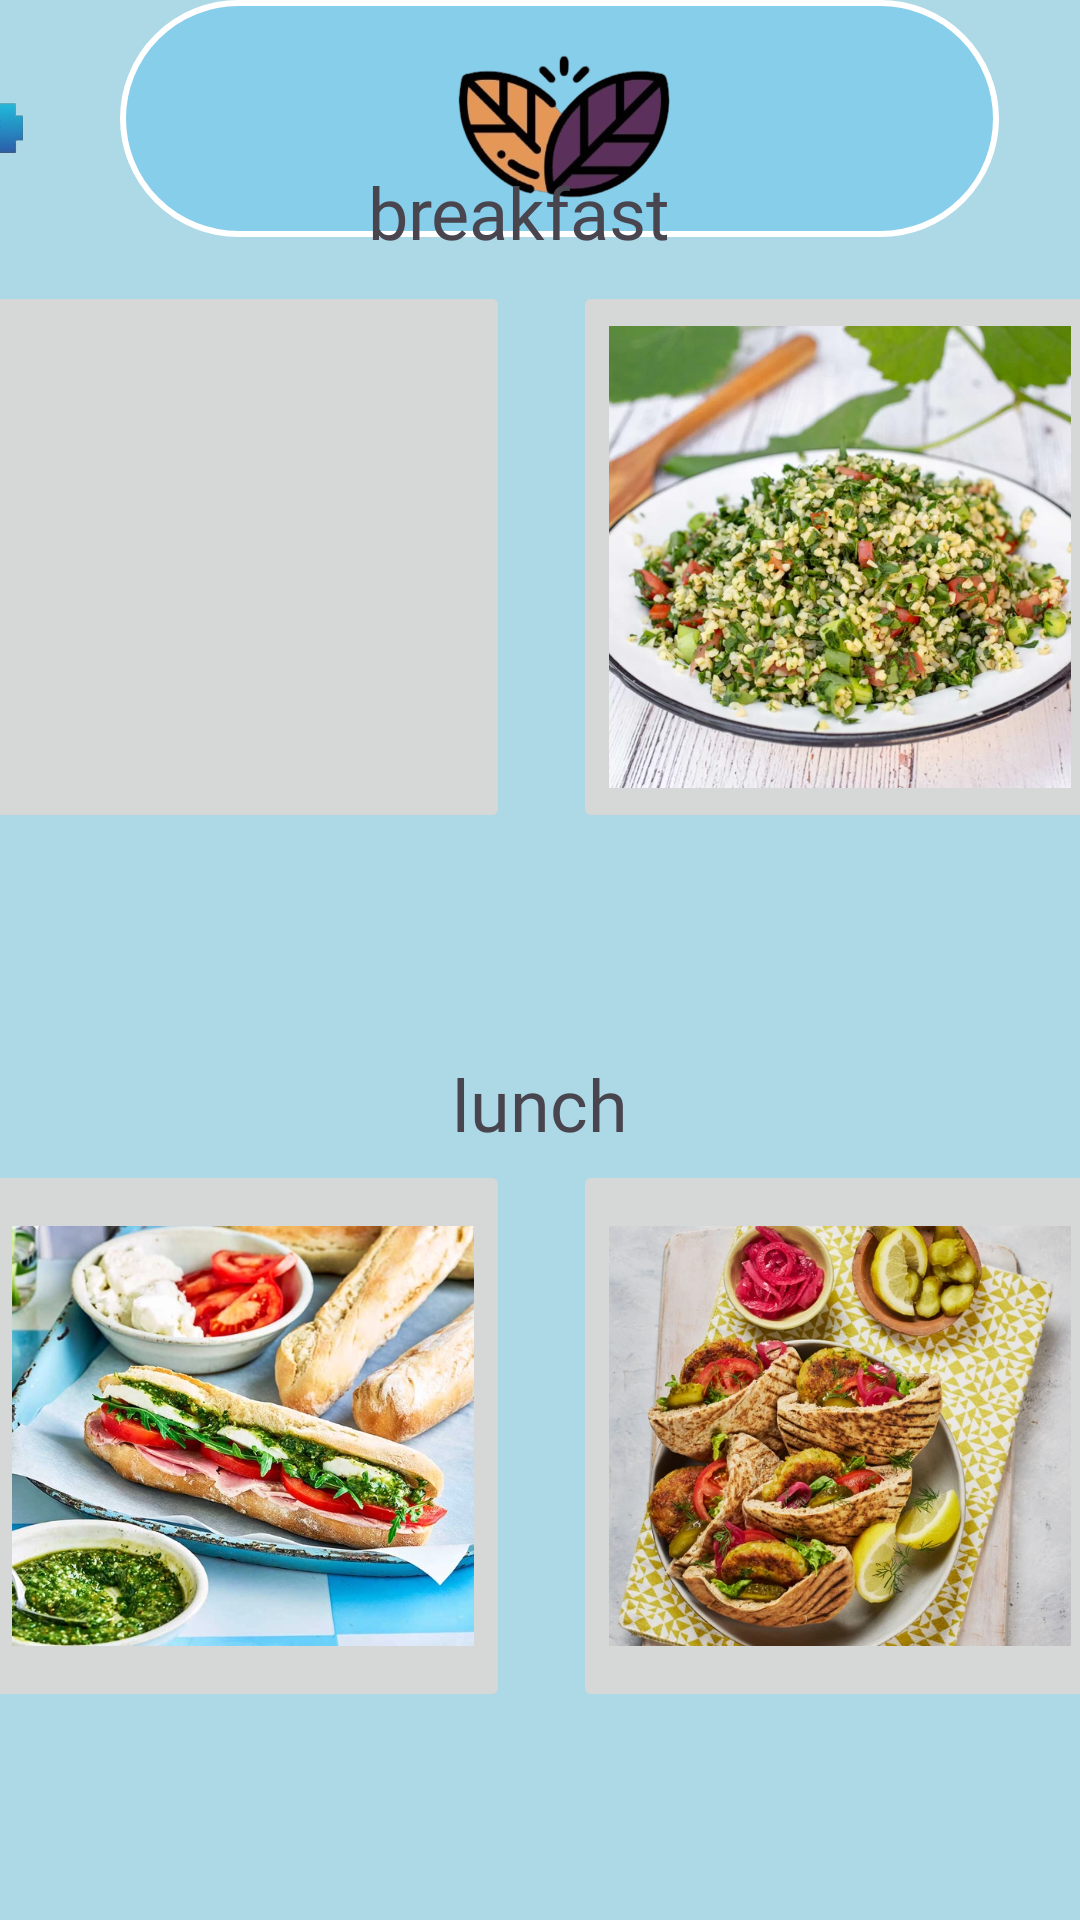

This screen was rendered from an Android layout file. Write that file and the resources it references.
<!-- AndroidManifest.xml: application theme Theme.ForkLore_Real -->
<!-- res/layout/activity_page_main.xml -->
<?xml version="1.0" encoding="utf-8"?>
<androidx.constraintlayout.widget.ConstraintLayout xmlns:android="http://schemas.android.com/apk/res/android"
    xmlns:app="http://schemas.android.com/apk/res-auto"
    xmlns:tools="http://schemas.android.com/tools"
    android:id="@+id/main"
    android:layout_width="match_parent"
    android:layout_height="match_parent"
    android:background="#ADD8E6"
    tools:context=".PageMain">

    <ImageView
        android:id="@+id/imageView3"
        android:layout_width="293dp"
        android:layout_height="79dp"
        android:layout_marginStart="40dp"
        android:layout_marginEnd="68dp"
        android:layout_marginBottom="613dp"
        android:background="@drawable/logo_bkg"
        app:layout_constraintBottom_toBottomOf="parent"
        app:layout_constraintEnd_toEndOf="parent"
        app:layout_constraintHorizontal_bias="0.0"
        app:layout_constraintStart_toStartOf="parent"
        app:layout_constraintTop_toTopOf="parent"
        app:layout_constraintVertical_bias="0.0"
        app:srcCompat="@drawable/leavs" />

    <ImageButton
        android:id="@+id/imageButton"
        android:layout_width="55dp"
        android:layout_height="86dp"
        android:layout_marginStart="1dp"
        android:layout_marginEnd="348dp"
        android:layout_marginBottom="634dp"
        android:background="#00FFFFFF"
        android:scaleType="fitCenter"
        app:layout_constraintBottom_toBottomOf="parent"
        app:layout_constraintEnd_toEndOf="parent"
        app:layout_constraintHorizontal_bias="0.818"
        app:layout_constraintStart_toStartOf="parent"
        app:layout_constraintTop_toTopOf="parent"
        app:layout_constraintVertical_bias="0.0"
        app:srcCompat="@drawable/battery"
        tools:ignore="SpeakableTextPresentCheck" />

    <ScrollView
        android:layout_width="409dp"
        android:layout_height="650dp"
        android:layout_marginTop="80dp"
        android:layout_marginBottom="1dp"
        app:layout_constraintBottom_toBottomOf="parent"
        app:layout_constraintEnd_toEndOf="parent"
        app:layout_constraintHorizontal_bias="0.5"
        app:layout_constraintStart_toStartOf="parent"
        app:layout_constraintTop_toTopOf="parent"
        tools:ignore="SpeakableTextPresentCheck"
        android:fillViewport="true">

        <androidx.constraintlayout.widget.ConstraintLayout
            android:id="@+id/linearLayout"
            android:layout_width="match_parent"
            android:layout_height="wrap_content">

            <ImageButton
                android:id="@+id/imageButton2"
                android:layout_width="178dp"
                android:layout_height="184dp"
                android:layout_marginStart="16dp"
                android:layout_marginTop="59dp"
                android:layout_marginEnd="215dp"
                android:layout_marginBottom="407dp"
                android:onClick="OnPancakes"
                android:scaleType="fitCenter"
                app:layout_constraintBottom_toBottomOf="parent"
                app:layout_constraintEnd_toEndOf="parent"
                app:layout_constraintHorizontal_bias="0.0"
                app:layout_constraintStart_toStartOf="parent"
                app:layout_constraintTop_toTopOf="parent"
                app:layout_constraintVertical_bias="0.0"
                app:srcCompat="@drawable/img1"
                tools:ignore="SpeakableTextPresentCheck" />

            <ImageButton
                android:id="@+id/imageButton3"
                android:layout_width="178dp"
                android:layout_height="184dp"
                android:layout_marginStart="215dp"
                android:layout_marginTop="59dp"
                android:layout_marginEnd="16dp"
                android:layout_marginBottom="407dp"
                android:onClick="OnBorgol"
                android:scaleType="fitCenter"
                app:layout_constraintBottom_toBottomOf="parent"
                app:layout_constraintEnd_toEndOf="parent"
                app:layout_constraintHorizontal_bias="0.0"
                app:layout_constraintStart_toStartOf="parent"
                app:layout_constraintTop_toTopOf="parent"
                app:layout_constraintVertical_bias="0.0"
                app:srcCompat="@drawable/img2"
                tools:ignore="SpeakableTextPresentCheck" />

            <TextView
                android:id="@+id/textView"
                android:layout_width="148dp"
                android:layout_height="28dp"
                android:layout_marginStart="130dp"
                android:layout_marginTop="317dp"
                android:layout_marginEnd="131dp"
                android:layout_marginBottom="509dp"
                android:fontFamily="@font/berkshire_swash"
                android:text="lunch"
                android:textAlignment="center"
                android:textSize="24sp"
                app:layout_constraintBottom_toBottomOf="parent"
                app:layout_constraintEnd_toEndOf="parent"
                app:layout_constraintStart_toStartOf="parent"
                app:layout_constraintTop_toTopOf="parent" />

            <ImageButton
                android:id="@+id/imageButton4"
                android:layout_width="178dp"
                android:layout_height="184dp"
                android:layout_marginStart="16dp"
                android:layout_marginTop="352dp"
                android:layout_marginEnd="215dp"
                android:layout_marginBottom="318dp"
                android:onClick="OnSandwich"
                android:scaleType="fitCenter"
                app:layout_constraintBottom_toBottomOf="parent"
                app:layout_constraintEnd_toEndOf="parent"
                app:layout_constraintStart_toStartOf="parent"
                app:layout_constraintTop_toTopOf="parent"
                app:srcCompat="@drawable/img3"
                tools:ignore="MissingConstraints,SpeakableTextPresentCheck" />

            <ImageButton
                android:id="@+id/imageButton5"
                android:layout_width="178dp"
                android:layout_height="184dp"
                android:layout_marginStart="215dp"
                android:layout_marginTop="352dp"
                android:layout_marginEnd="16dp"
                android:layout_marginBottom="318dp"
                android:onClick="OnFalafel"
                android:scaleType="fitCenter"
                app:layout_constraintBottom_toBottomOf="parent"
                app:layout_constraintEnd_toEndOf="parent"
                app:layout_constraintStart_toStartOf="parent"
                app:layout_constraintTop_toTopOf="parent"
                app:srcCompat="@drawable/img4"
                tools:ignore="MissingConstraints,SpeakableTextPresentCheck" />

            <TextView
                android:id="@+id/textView"
                android:layout_width="162dp"
                android:layout_height="41dp"
                android:fontFamily="@font/berkshire_swash"
                android:text="breakfast"
                android:textAlignment="center"
                android:textSize="24sp"
                app:layout_constraintBottom_toBottomOf="parent"
                app:layout_constraintEnd_toEndOf="parent"
                app:layout_constraintHorizontal_bias="0.469"
                app:layout_constraintStart_toStartOf="parent"
                app:layout_constraintTop_toTopOf="parent"
                app:layout_constraintVertical_bias="0.024"
                tools:ignore="DuplicateIds" />

            <ImageButton
                android:id="@+id/imageButton6"
                android:layout_width="178dp"
                android:layout_height="184dp"
                android:layout_marginStart="16dp"
                android:layout_marginTop="670dp"
                android:layout_marginEnd="215dp"
                android:onClick="OnPasta"
                android:scaleType="fitCenter"
                app:layout_constraintBottom_toBottomOf="parent"
                app:layout_constraintEnd_toEndOf="parent"
                app:layout_constraintStart_toStartOf="parent"
                app:layout_constraintTop_toTopOf="parent"
                app:srcCompat="@drawable/img5"
                tools:ignore="MissingConstraints,SpeakableTextPresentCheck" />

            <ImageButton
                android:id="@+id/imageButton7"
                android:layout_width="178dp"
                android:layout_height="184dp"
                android:layout_marginStart="215dp"
                android:layout_marginTop="669dp"
                android:layout_marginEnd="16dp"
                android:layout_marginBottom="1dp"
                android:onClick="OnToast"
                android:scaleType="fitCenter"
                app:layout_constraintBottom_toBottomOf="parent"
                app:layout_constraintEnd_toEndOf="parent"
                app:layout_constraintStart_toStartOf="parent"
                app:layout_constraintTop_toTopOf="parent"
                app:srcCompat="@drawable/img6"
                tools:ignore="MissingConstraints,SpeakableTextPresentCheck" />

            <TextView
                android:id="@+id/textView"
                android:layout_width="162dp"
                android:layout_height="41dp"
                android:fontFamily="@font/berkshire_swash"
                android:text="Dinner"
                android:textAlignment="center"
                android:textSize="24sp"
                app:layout_constraintBottom_toBottomOf="parent"
                app:layout_constraintEnd_toEndOf="parent"
                app:layout_constraintHorizontal_bias="0.469"
                app:layout_constraintStart_toStartOf="parent"
                app:layout_constraintTop_toTopOf="parent"
                app:layout_constraintVertical_bias="0.772"
                tools:ignore="DuplicateIds" />



        </androidx.constraintlayout.widget.ConstraintLayout>
    </ScrollView>
</androidx.constraintlayout.widget.ConstraintLayout>
<!-- resources referenced by this layout -->
<resources>
  <!-- drawable battery: png bitmap (drawable, 14764 bytes) -->
  <!-- drawable img2: webp bitmap (drawable, 90838 bytes) -->
  <!-- drawable img3: webp bitmap (drawable, 101942 bytes) -->
  <!-- drawable img4: webp bitmap (drawable, 111660 bytes) -->
  <!-- drawable img5: jpg bitmap (drawable, 33438 bytes) -->
  <!-- drawable img6: jpg bitmap (drawable, 29525 bytes) -->
  <!-- drawable leavs: png bitmap (drawable, 94445 bytes) -->
  <!-- drawable logo_bkg (drawable) -->
  <?xml version="1.0" encoding="utf-8"?>
  <shape xmlns:android="http://schemas.android.com/apk/res/android"
      android:shape="rectangle">
      <solid
          android:color="#87CEEB"/>
      <corners
          android:radius="100dp"/>
      <stroke
          android:color="@color/white"
          android:width="2dp"/>
  
  
  </shape>
  <style name="Theme.ForkLore_Real" parent="Base.Theme.ForkLore_Real" />
  <style name="Base.Theme.ForkLore_Real" parent="Theme.Material3.DayNight.NoActionBar">
          
          <item name="colorPrimary">@color/blue</item>
          <item name="colorPrimaryVariant">@color/blue</item>
          
      </style>
  <!-- not gathered from this repository: default colours our renderer supplied (Android Studio template values) -->
  <color name="white">#FFFFFFFF</color>
</resources>
